Dataset: data (GitHub, Marshall-mk/EggPlantDisease). Classes: healthy leaf, insect pest disease, leaf spot disease, mosaic virus disease, small leaf disease, white mold disease, wilt disease.

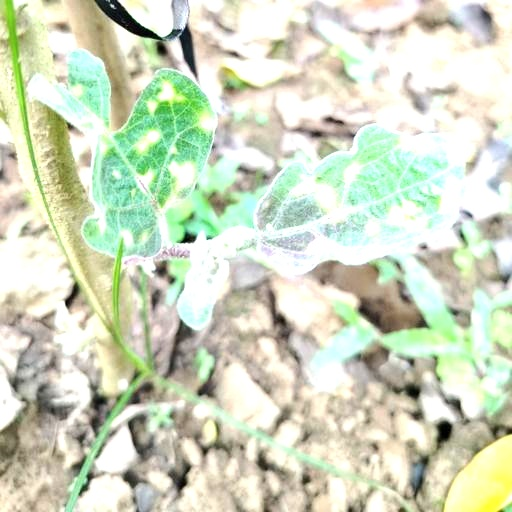
Label: small leaf disease

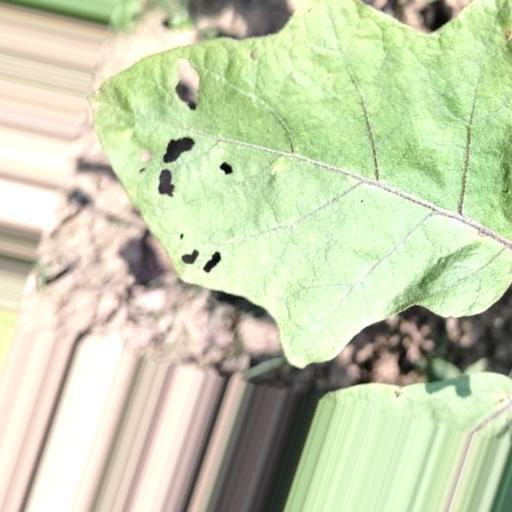
Label: insect pest disease

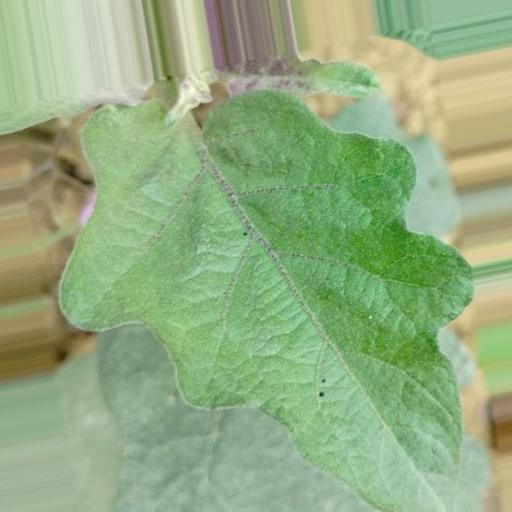
Label: healthy leaf

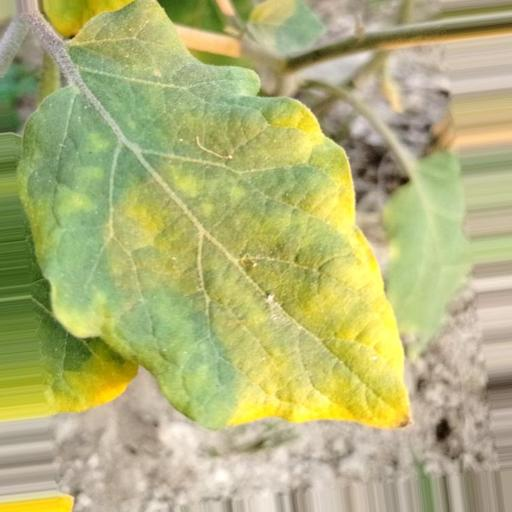
Label: leaf spot disease

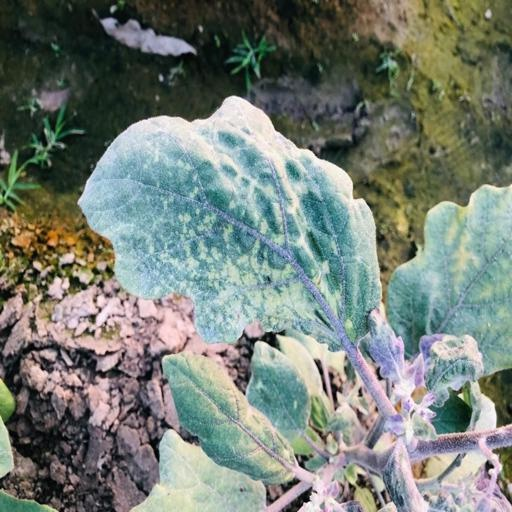
Label: mosaic virus disease

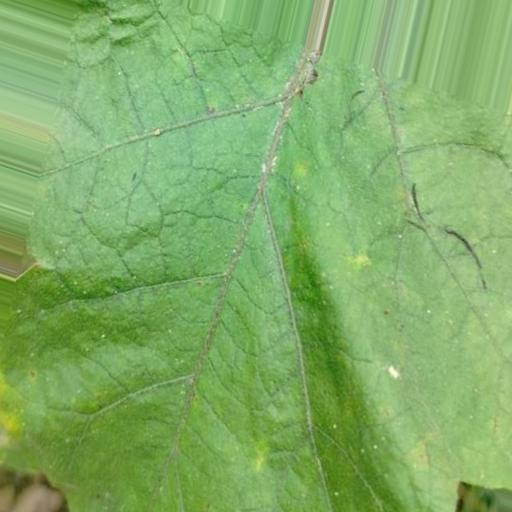
Label: white mold disease
